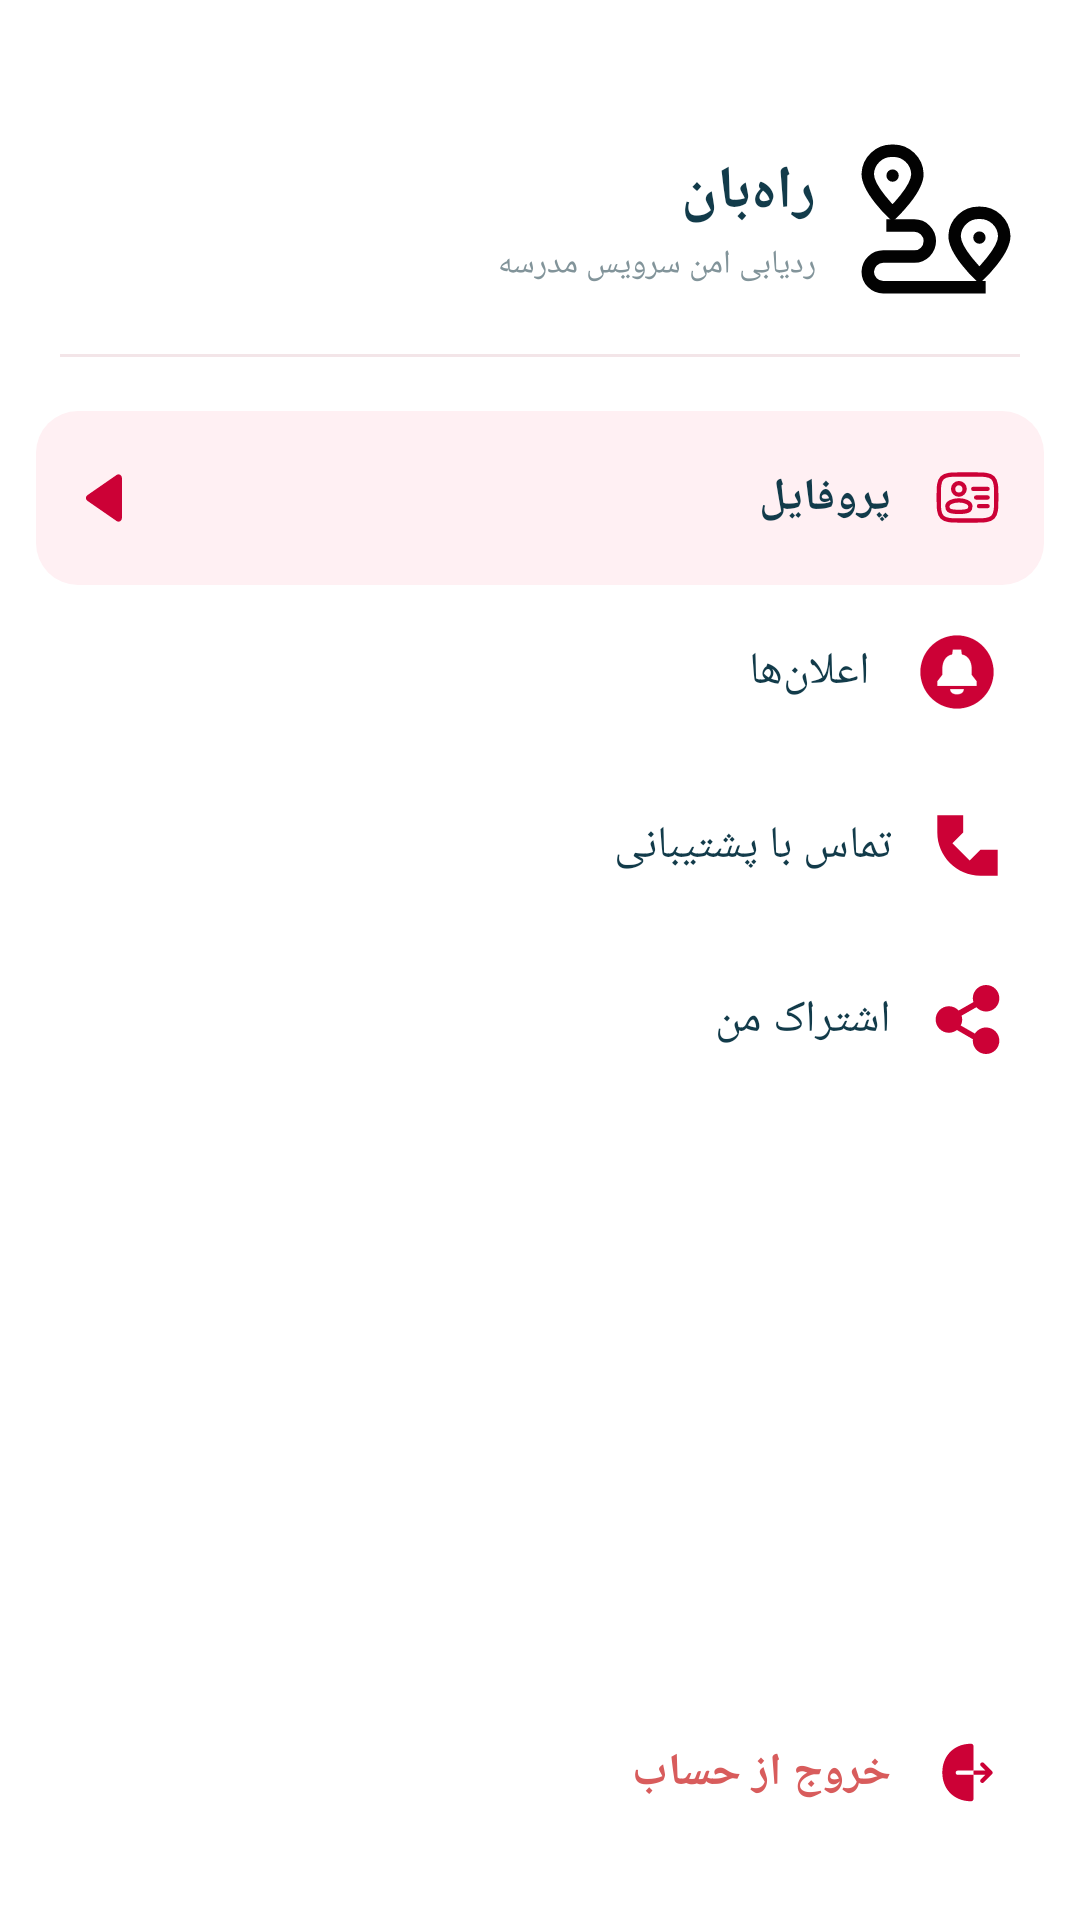

Produce the Android XML layout that renders to this screen, including the resource entries it uses.
<!-- AndroidManifest.xml: application theme Theme.Rahban3 -->
<!-- res/layout/drawer_menu.xml -->
<?xml version="1.0" encoding="utf-8"?>


<LinearLayout xmlns:android="http://schemas.android.com/apk/res/android"
    xmlns:app="http://schemas.android.com/apk/res-auto"
    android:id="@+id/drawerMenu"
    android:layout_width="300dp"
    android:layout_height="match_parent"
    android:orientation="vertical"
    android:layoutDirection="rtl"
    android:background="#FFFFFF"
    android:paddingTop="28dp"
    android:paddingBottom="20dp">

    
    <LinearLayout
        android:layout_width="match_parent"
        android:layout_height="90dp"
        android:gravity="center_vertical"
        android:orientation="horizontal"
        android:paddingStart="22dp"
        android:paddingEnd="22dp">

        <ImageView
            android:layout_width="52dp"
            android:layout_height="52dp"
            android:src="@drawable/ic_route"
             />

        <LinearLayout
            android:layout_width="0dp"
            android:layout_height="wrap_content"
            android:layout_weight="1"
            android:orientation="vertical"
            android:layout_marginStart="14dp">

            <TextView
                android:layout_width="wrap_content"
                android:layout_height="wrap_content"
                android:text="راه‌بان"
                android:textColor="#123B4A"
                android:textSize="20sp"
                android:textStyle="bold" />

            <TextView
                android:layout_width="wrap_content"
                android:layout_height="wrap_content"
                android:layout_marginTop="3dp"
                android:text="ردیابی امن سرویس مدرسه"
                android:textColor="#82949A"
                android:textSize="11sp" />

        </LinearLayout>

    </LinearLayout>

    
    <View
        android:layout_width="match_parent"
        android:layout_height="1dp"
        android:layout_marginStart="20dp"
        android:layout_marginEnd="20dp"
        android:background="#F3E5E8" />

    
    <LinearLayout
        android:id="@+id/drawerProfile"
        android:layout_width="match_parent"
        android:layout_height="58dp"
        android:layout_marginTop="18dp"
        android:layout_marginStart="12dp"
        android:layout_marginEnd="12dp"
        android:gravity="center_vertical"
        android:orientation="horizontal"
        android:paddingStart="14dp"
        android:paddingEnd="14dp"
        android:background="@drawable/bg_drawer_item">

        <ImageView
            android:layout_width="23dp"
            android:layout_height="23dp"
            android:src="@drawable/ic_user_id"
            android:contentDescription="پروفایل"
            app:tint="@color/main_color" />
        

        <TextView
            android:layout_width="0dp"
            android:layout_height="wrap_content"
            android:layout_weight="1"
            android:layout_marginStart="14dp"
            android:text="پروفایل"
            android:textColor="#123B4A"
            android:textSize="15sp"
            android:textStyle="bold" />

        <ImageView
            android:layout_width="18dp"
            android:layout_height="18dp"
            android:src="@drawable/ic_left_arrow"
            android:contentDescription="پروفایل"
            app:tint="@color/main_color" />


    </LinearLayout>

    
    <LinearLayout
        android:id="@+id/drawerNotifications"
        android:layout_width="match_parent"
        android:layout_height="58dp"
        android:layout_marginStart="12dp"
        android:layout_marginEnd="12dp"
        android:gravity="center_vertical"
        android:orientation="horizontal"
        android:paddingStart="14dp"
        android:paddingEnd="14dp">

        <ImageView
            android:layout_width="30dp"
            android:layout_height="30dp"
            android:src="@drawable/ic_notifications"
            android:contentDescription="اعلان ها"
            app:tint="@color/main_color" />

        <TextView
            android:layout_width="0dp"
            android:layout_height="wrap_content"
            android:layout_weight="1"
            android:layout_marginStart="14dp"
            android:text="اعلان‌ها"
            android:textColor="#123B4A"
            android:textSize="15sp" />

    </LinearLayout>

    
    <LinearLayout
        android:id="@+id/drawerSupport"
        android:layout_width="match_parent"
        android:layout_height="58dp"
        android:layout_marginStart="12dp"
        android:layout_marginEnd="12dp"
        android:gravity="center_vertical"
        android:orientation="horizontal"
        android:paddingStart="14dp"
        android:paddingEnd="14dp">

        <ImageView
            android:layout_width="23dp"
            android:layout_height="23dp"
            android:src="@drawable/ic_phone"
            android:contentDescription="پشتیبانی"
            app:tint="@color/main_color" />

        <TextView
            android:layout_width="0dp"
            android:layout_height="wrap_content"
            android:layout_weight="1"
            android:layout_marginStart="14dp"
            android:text="تماس با پشتیبانی"
            android:textColor="#123B4A"
            android:textSize="15sp" />

    </LinearLayout>

    
    <LinearLayout
        android:id="@+id/drawerSubscription"
        android:layout_width="match_parent"
        android:layout_height="58dp"
        android:layout_marginStart="12dp"
        android:layout_marginEnd="12dp"
        android:gravity="center_vertical"
        android:orientation="horizontal"
        android:paddingStart="14dp"
        android:paddingEnd="14dp">

        <ImageView
            android:layout_width="23dp"
            android:layout_height="23dp"
            android:src="@drawable/ic_share"
            android:contentDescription="اشتراک"
            app:tint="@color/main_color" />


        <TextView
            android:layout_width="0dp"
            android:layout_height="wrap_content"
            android:layout_weight="1"
            android:layout_marginStart="14dp"
            android:text="اشتراک من"
            android:textColor="#123B4A"
            android:textSize="15sp" />

    </LinearLayout>



    
    <View
        android:layout_width="match_parent"
        android:layout_height="0dp"
        android:layout_weight="1" />

    
    <LinearLayout
        android:id="@+id/drawerLogout"
        android:layout_width="match_parent"
        android:layout_height="58dp"
        android:layout_marginStart="12dp"
        android:layout_marginEnd="12dp"
        android:gravity="center_vertical"
        android:orientation="horizontal"
        android:paddingStart="14dp"
        android:paddingEnd="14dp">

        <ImageView
            android:layout_width="23dp"
            android:layout_height="23dp"
            android:src="@drawable/ic_logout"
            android:contentDescription="خروج"
            app:tint="@color/main_color" />

        <TextView
            android:layout_width="0dp"
            android:layout_height="wrap_content"
            android:layout_weight="1"
            android:layout_marginStart="14dp"
            android:text="خروج از حساب"
            android:textColor="#D85C5C"
            android:textSize="15sp"
            android:textStyle="bold" />

    </LinearLayout>

</LinearLayout>
<!-- resources referenced by this layout -->
<resources>
  <color name="main_color">#CC0136</color>
  <!-- drawable bg_drawer_item (drawable) -->
  <?xml version="1.0" encoding="utf-8"?>
  
  
  <shape xmlns:android="http://schemas.android.com/apk/res/android"
      android:shape="rectangle">
  
      <solid android:color="#FFF0F3" />
  
      <corners android:radius="14dp" />
  
  </shape>
  <!-- drawable ic_left_arrow (drawable) -->
  <vector xmlns:android="http://schemas.android.com/apk/res/android"
      android:width="800dp"
      android:height="800dp"
      android:viewportWidth="24"
      android:viewportHeight="24">
    <path
        android:strokeWidth="1"
        android:pathData="m4.431,12.822 l13,9A1,1 0,0 0,19 21V3a1,1 0,0 0,-1.569 -0.823l-13,9a1.003,1.003 0,0 0,0 1.645z"
        android:fillColor="#cc0136"
        android:strokeColor="#cc0136"/>
  </vector>
  <!-- drawable ic_logout (drawable) -->
  <vector xmlns:android="http://schemas.android.com/apk/res/android"
      android:width="800dp"
      android:height="800dp"
      android:viewportWidth="24"
      android:viewportHeight="24">
    <path
        android:pathData="M7.878,12.07C7.878,11.66 8.218,11.32 8.628,11.32H14.108V2.86C14.098,2.38 13.718,2 13.238,2C7.348,2 3.238,6.11 3.238,12C3.238,17.89 7.348,22 13.238,22C13.708,22 14.098,21.62 14.098,21.14V12.81H8.628C8.208,12.82 7.878,12.48 7.878,12.07Z"
        android:fillColor="#292D32"/>
    <path
        android:pathData="M20.542,11.54L17.702,8.69C17.412,8.4 16.932,8.4 16.642,8.69C16.352,8.98 16.352,9.46 16.642,9.75L18.202,11.31H14.102V12.81H18.192L16.632,14.37C16.342,14.66 16.342,15.14 16.632,15.43C16.782,15.58 16.972,15.65 17.162,15.65C17.352,15.65 17.542,15.58 17.692,15.43L20.532,12.58C20.832,12.3 20.832,11.83 20.542,11.54Z"
        android:fillColor="#292D32"/>
  </vector>
  <!-- drawable ic_phone (drawable) -->
  <vector xmlns:android="http://schemas.android.com/apk/res/android"
      android:width="800dp"
      android:height="800dp"
      android:viewportWidth="16"
      android:viewportHeight="16">
    <path
        android:pathData="M1,5V1H7V5L4.5,7.5L8.5,11.5L11,9H15V15H11C5.477,15 1,10.523 1,5Z"
        android:fillColor="#000000"/>
  </vector>
  <!-- drawable ic_share (drawable) -->
  <vector xmlns:android="http://schemas.android.com/apk/res/android"
      android:width="800dp"
      android:height="800dp"
      android:viewportWidth="26"
      android:viewportHeight="26">
    <path
        android:pathData="M20,16C18.23,16 16.685,16.925 15.796,18.312L10.441,15.252C10.787,14.572 11,13.814 11,13C11,12.497 10.903,12.021 10.765,11.563L16.336,8.38C17.249,9.37 18.547,10 20,10C22.762,10 25,7.762 25,5C25,2.238 22.762,0 20,0C17.238,0 15,2.238 15,5C15,5.503 15.097,5.979 15.235,6.438L9.664,9.62C8.751,8.631 7.453,8 6,8C3.238,8 1,10.238 1,13C1,15.762 3.238,18 6,18C7.14,18 8.179,17.604 9.02,16.962L15.055,20.46C15.035,20.64 15,20.814 15,21C15,23.762 17.238,26 20,26C22.762,26 25,23.762 25,21C25,18.238 22.762,16 20,16"
        android:strokeWidth="1"
        android:fillColor="#cc0136"
        android:fillType="evenOdd"
        android:strokeColor="#00000000"/>
  </vector>
  <style name="Theme.Rahban3" parent="Base.Theme.Rahban3" />
  <style name="Base.Theme.Rahban3" parent="Theme.Material3.DayNight.NoActionBar">
          
          
      </style>
</resources>
